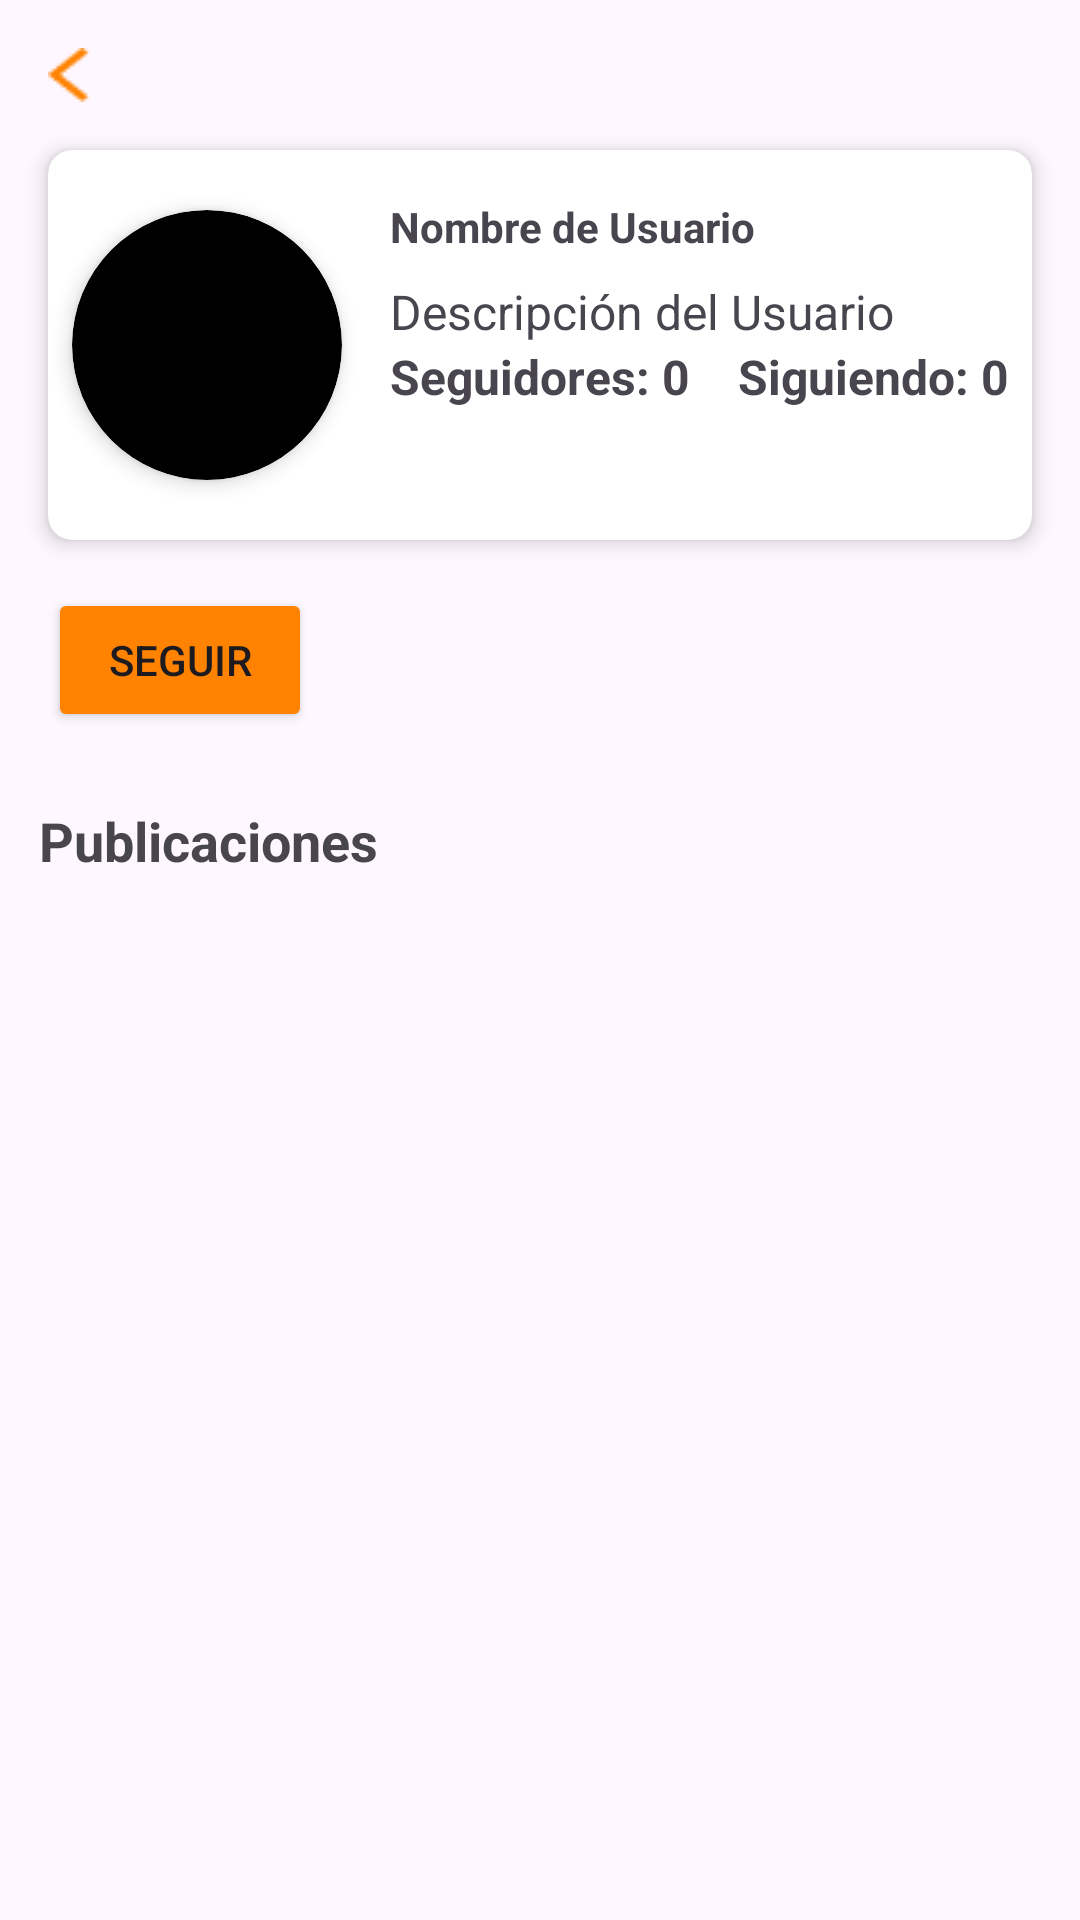

Reconstruct the res/layout file that produces this screen, plus the resources it refers to.
<!-- AndroidManifest.xml: application theme Theme.PescApp -->
<!-- res/layout/fragment_perfil_search.xml -->
<?xml version="1.0" encoding="utf-8"?>
<layout xmlns:android="http://schemas.android.com/apk/res/android"
xmlns:app="http://schemas.android.com/apk/res-auto"
xmlns:tools="http://schemas.android.com/tools">

<androidx.constraintlayout.widget.ConstraintLayout
    android:layout_width="match_parent"
    android:layout_height="match_parent"
    tools:context=".perfil.PerfilFragment">

    <androidx.cardview.widget.CardView
        android:id="@+id/profileCardView"
        android:layout_width="match_parent"
        android:layout_height="wrap_content"
        android:layout_marginTop="50dp"
        android:layout_marginHorizontal="16dp"
        app:cardCornerRadius="8dp"
        app:cardElevation="4dp"
        app:layout_constraintTop_toTopOf="parent"
        app:layout_constraintEnd_toEndOf="parent"
        app:layout_constraintStart_toStartOf="parent">

        <androidx.constraintlayout.widget.ConstraintLayout
            android:layout_width="match_parent"
            android:layout_height="130dp">

            <androidx.cardview.widget.CardView
                android:id="@+id/cardImage"
                android:layout_width="90dp"
                android:layout_height="90dp"
                app:cardCornerRadius="100dp"
                app:cardElevation="4dp"
                app:cardBackgroundColor="@color/black"
                android:layout_marginStart="8dp"
                android:layout_marginTop="20dp"
                app:layout_constraintStart_toStartOf="parent"
                app:layout_constraintTop_toTopOf="parent">

                <ImageView
                    android:layout_marginTop="-16dp"
                    android:layout_marginLeft="-16dp"
                    android:id="@+id/imageProfile"
                    android:layout_width="120dp"
                    android:layout_height="120dp"
                    tools:srcCompat="@tools:sample/avatars"
                    />

            </androidx.cardview.widget.CardView>

            <TextView
                android:id="@+id/textViewName"
                android:layout_width="0dp"
                android:layout_height="wrap_content"
                android:layout_marginStart="16dp"
                android:layout_marginTop="16dp"
                android:layout_marginEnd="16dp"
                android:text="Nombre de Usuario"
                android:textStyle="bold"
                app:layout_constraintEnd_toEndOf="parent"
                app:layout_constraintStart_toEndOf="@+id/cardImage"
                app:layout_constraintTop_toTopOf="parent" />

            <TextView
                android:id="@+id/textViewDescription"
                android:layout_width="0dp"
                android:layout_height="wrap_content"
                android:layout_marginStart="16dp"
                android:layout_marginTop="8dp"
                android:layout_marginEnd="16dp"
                android:text="Descripción del Usuario"
                android:textSize="16dp"
                app:layout_constraintEnd_toEndOf="parent"
                app:layout_constraintStart_toEndOf="@+id/cardImage"
                app:layout_constraintTop_toBottomOf="@+id/textViewName" />

            <TextView
                android:id="@+id/textViewFollowers"
                android:layout_width="wrap_content"
                android:layout_height="wrap_content"
                android:text="Seguidores: 0"
                android:textSize="16dp"
                android:textStyle="bold"
                app:layout_constraintStart_toStartOf="@+id/textViewName"
                app:layout_constraintTop_toBottomOf="@+id/textViewDescription" />

            <TextView
                android:id="@+id/textViewFollowing"
                android:layout_width="wrap_content"
                android:layout_height="wrap_content"
                android:layout_marginStart="16dp"
                android:text="Siguiendo: 0"
                android:textSize="16dp"
                android:textStyle="bold"
                app:layout_constraintStart_toEndOf="@+id/textViewFollowers"
                app:layout_constraintTop_toTopOf="@+id/textViewFollowers" />

        </androidx.constraintlayout.widget.ConstraintLayout>
    </androidx.cardview.widget.CardView>

    <TextView
        android:id="@+id/textView4"
        android:layout_width="wrap_content"
        android:layout_height="wrap_content"
        android:layout_marginTop="88dp"
        android:text="Publicaciones"
        android:textSize="18sp"
        android:textStyle="bold"
        app:layout_constraintEnd_toEndOf="parent"
        app:layout_constraintHorizontal_bias="0.053"
        app:layout_constraintStart_toStartOf="parent"
        app:layout_constraintTop_toBottomOf="@+id/profileCardView" />

    <androidx.recyclerview.widget.RecyclerView
        android:id="@+id/recyclerPostProfile"
        android:layout_width="match_parent"
        android:layout_height="420dp"
        android:layout_marginTop="18dp"
        app:layout_constraintEnd_toEndOf="parent"
        app:layout_constraintStart_toStartOf="parent"
        app:layout_constraintTop_toBottomOf="@+id/textView4" />

    <ImageView
        android:id="@+id/imageGoBack"
        android:layout_width="wrap_content"
        android:layout_height="wrap_content"
        android:layout_marginStart="16dp"
        android:layout_marginTop="16dp"
        android:src="@drawable/goback"
        app:layout_constraintStart_toStartOf="parent"
        app:layout_constraintTop_toTopOf="parent" />

    <Button
        android:id="@+id/btnseguir"
        android:layout_width="wrap_content"
        android:layout_height="wrap_content"
        android:layout_marginStart="16dp"
        android:layout_marginTop="16dp"
        android:backgroundTint="@color/naranja"
        android:text="Seguir"
        app:layout_constraintStart_toStartOf="parent"
        app:layout_constraintTop_toBottomOf="@+id/profileCardView" />

</androidx.constraintlayout.widget.ConstraintLayout>
</layout>
<!-- resources referenced by this layout -->
<resources>
  <color name="black">#FF000000</color>
  <color name="naranja">#ff8201</color>
  <!-- drawable goback: png bitmap (drawable, 387 bytes) -->
  <style name="Theme.PescApp" parent="Base.Theme.PescApp" />
  <style name="Base.Theme.PescApp" parent="Theme.Material3.DayNight.NoActionBar">
          
          
      </style>
</resources>
